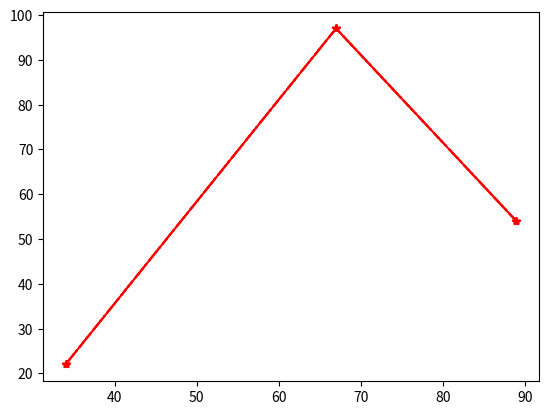

Recreate this plot in Python.
from matplotlib import pyplot as plt

x = [34, 67, 89]
y = [22, 97, 54]

plt.plot(x, y, 'r*--')

plt.show()

plt.plot(x, y, 'r*-')

plt.show()

plt.plot(x, y, 'r*:')

plt.show()

plt.plot(x, y, 'r*-.')

plt.show()